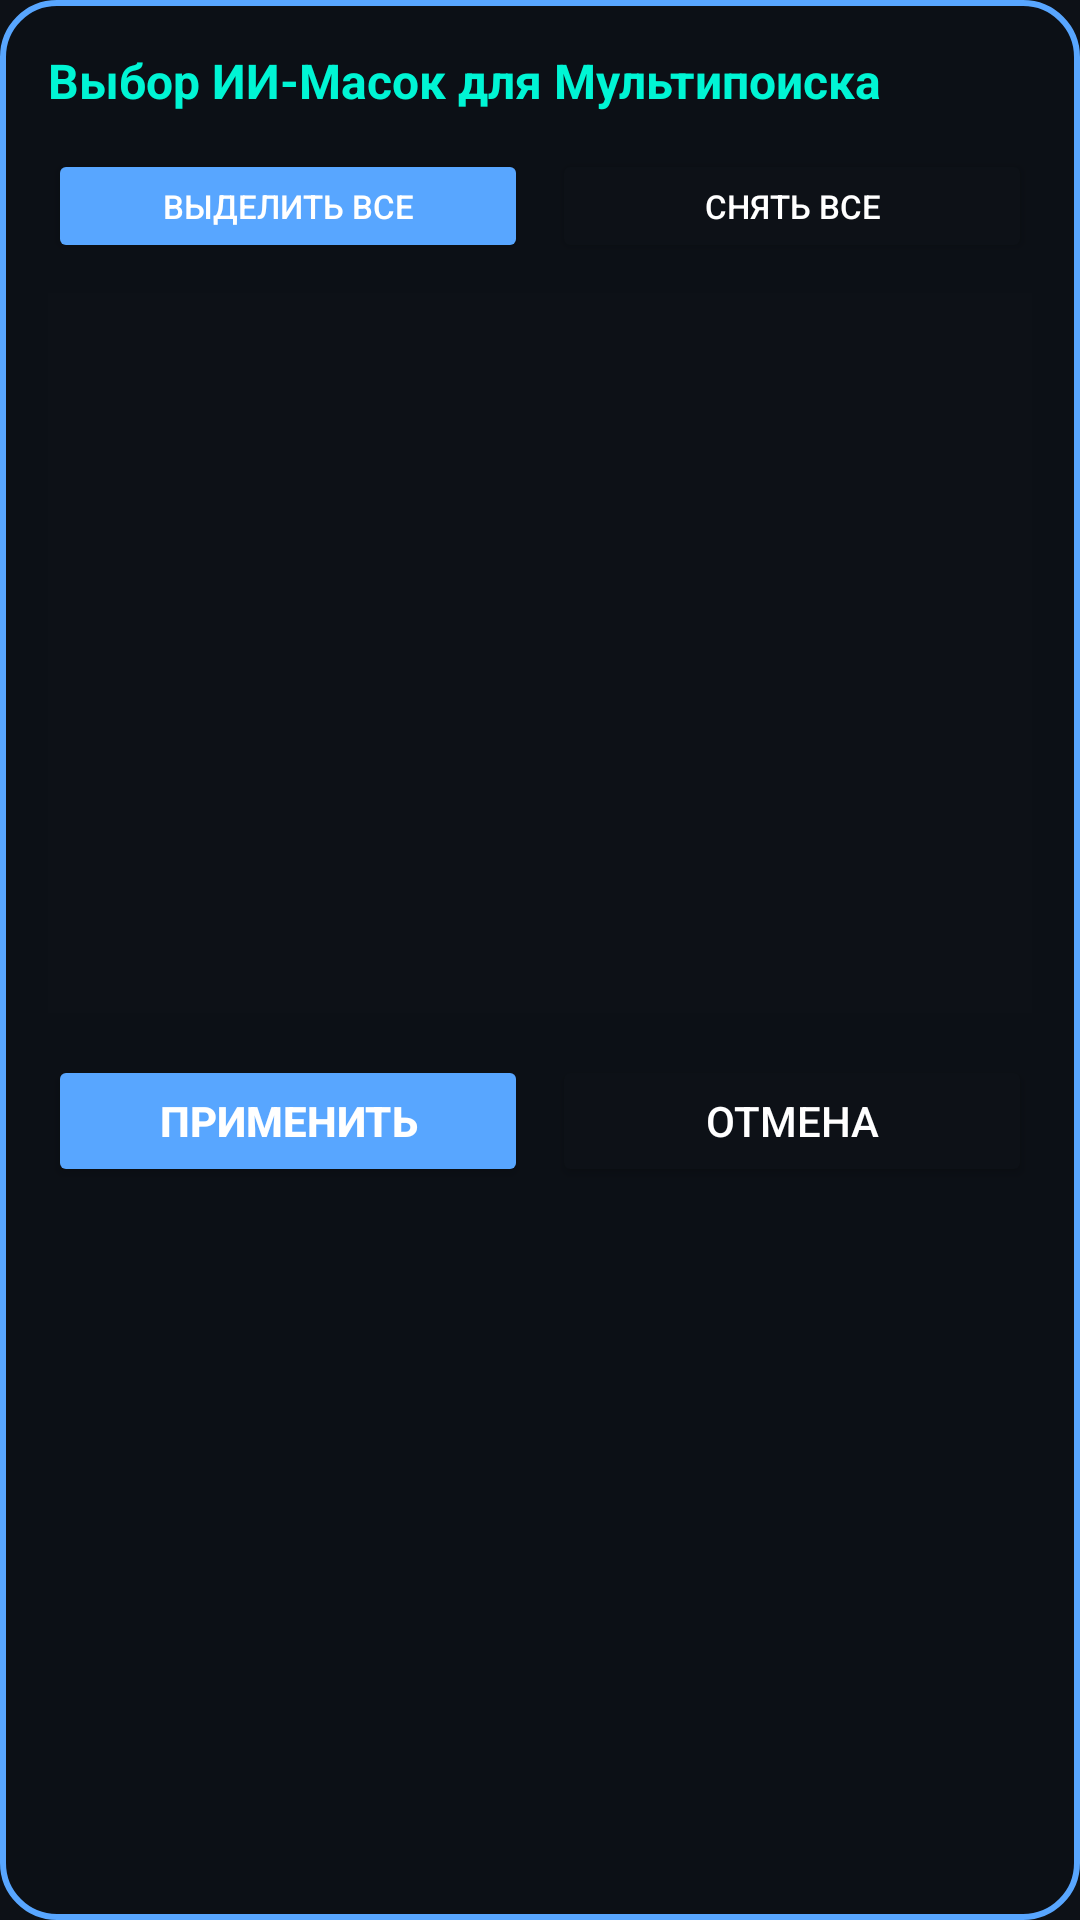

Write the Android layout XML for this screen, with the resource values it uses.
<!-- AndroidManifest.xml: application theme Theme.AutoTap -->
<!-- res/layout/dialog_template_picker.xml -->
<?xml version="1.0" encoding="utf-8"?>
<LinearLayout xmlns:android="http://schemas.android.com/apk/res/android"
    android:layout_width="320dp"
    android:layout_height="wrap_content"
    android:orientation="vertical"
    android:background="@drawable/panel_background"
    android:padding="16dp"
    android:elevation="22dp">

    <TextView
        android:layout_width="match_parent"
        android:layout_height="wrap_content"
        android:text="Выбор ИИ-Масок для Мультипоиска"
        android:textColor="#00F5D4"
        android:textSize="16sp"
        android:textStyle="bold"
        android:layout_marginBottom="12dp"/>

    <LinearLayout
        android:layout_width="match_parent"
        android:layout_height="wrap_content"
        android:orientation="horizontal"
        android:layout_marginBottom="10dp">

        <Button
            android:id="@+id/btnSelectAllPicker"
            android:layout_width="0dp"
            android:layout_weight="1"
            android:layout_height="38dp"
            android:minHeight="0dp"
            android:text="Выделить все"
            android:textColor="#FFFFFF"
            android:backgroundTint="@color/accent_blue"
            android:textSize="11sp"/>

        <View
            android:layout_width="8dp"
            android:layout_height="match_parent"/>

        <Button
            android:id="@+id/btnUnselectAllPicker"
            android:layout_width="0dp"
            android:layout_weight="1"
            android:layout_height="38dp"
            android:minHeight="0dp"
            android:text="Снять все"
            android:textColor="#FFFFFF"
            android:backgroundTint="@color/bg_dark_blue"
            android:textSize="11sp"/>
    </LinearLayout>

    <ScrollView
        android:overScrollMode="never"
        android:layout_width="match_parent"
        android:layout_height="240dp"
        android:background="@color/bg_dark_blue"
        android:padding="6dp"
        android:layout_marginBottom="14dp">

        <LinearLayout
            android:id="@+id/layoutTemplatesGrid"
            android:layout_width="match_parent"
            android:layout_height="wrap_content"
            android:orientation="vertical"/>
    </ScrollView>

    <LinearLayout
        android:layout_width="match_parent"
        android:layout_height="wrap_content"
        android:orientation="horizontal">

        <Button
            android:id="@+id/btnApplyPicker"
            android:layout_width="0dp"
            android:layout_weight="1"
            android:layout_height="44dp"
            android:text="Применить"
            android:textColor="#FFFFFF"
            android:backgroundTint="@color/accent_blue"
            android:textStyle="bold"/>

        <View
            android:layout_width="8dp"
            android:layout_height="match_parent"/>

        <Button
            android:id="@+id/btnCancelPicker"
            android:layout_width="0dp"
            android:layout_weight="1"
            android:layout_height="44dp"
            android:text="Отмена"
            android:textColor="#FFFFFF"
            android:backgroundTint="@color/bg_dark_blue"/>
    </LinearLayout>
</LinearLayout>
<!-- resources referenced by this layout -->
<resources>
  <color name="accent_blue">#58A6FF</color>
  <color name="bg_dark_blue">#0D1117</color>
  <!-- drawable panel_background (drawable) -->
  <?xml version="1.0" encoding="utf-8"?>
  <shape xmlns:android="http://schemas.android.com/apk/res/android" android:shape="rectangle">
      <solid android:color="#FA0D1117" />
      <corners android:radius="18dp" />
      <stroke android:width="2dp" android:color="#58A6FF" />
  </shape>
  <style name="Theme.AutoTap" parent="Theme.MaterialComponents.DayNight.NoActionBar">
          <item name="colorPrimary">@color/accent_blue</item>
          <item name="colorPrimaryDark">@color/bg_dark_blue</item>
          <item name="colorAccent">@color/electric_cyan</item>
          <item name="android:windowBackground">@color/bg_dark_blue</item>
      </style>
  <color name="electric_cyan">#00F5D4</color>
</resources>
